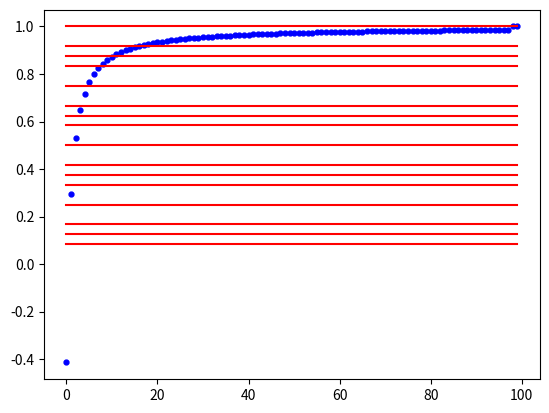

Recreate this plot in Python.
# -*- coding: utf-8 -*-

"""
=====
Decay
=====

This example showcases a sinusoidal decay animation.
"""


import numpy as np
import matplotlib.pyplot as plt
import matplotlib.animation as animation
from mpl_toolkits.mplot3d import Axes3D
from random import *

import cmath as cm
import math

def data_gen(t=0):    # Generates a new data vector each time its called
    cnt = 0
    while cnt < 310:  # This sets the maximum number of points plotted
        cnt += 1
        t += 0.01
        yield np.cos(7*t)*np.cos(t), np.cos(7*t)*np.sin(t)


def init():
    ax.set_ylim(-1.2, 1.2)
    ax.set_xlim(-1.2, 1.2)
    del xdata[:]
    del ydata[:]
    line.set_data(xdata, ydata)
    return line,

def cart2sph(x, y, z):
    hxy = np.hypot(x, y)
    r = np.hypot(hxy, z)
    el = np.arctan2(z, hxy)
    az = np.arctan2(y, x)
    return az, el, r


def sph2cart(azim, polar, r):
    rcos_theta = r * np.cos(polar)
    x = rcos_theta * np.cos(azim)
    y = rcos_theta * np.sin(azim)
    z = r * np.sin(polar)
    return x, y, z

# Vectorize these functions
sph2cartvec = np.vectorize(sph2cart);
cart2sphvec = np.vectorize(cart2sph);

def rotation_matrix(axis, theta):
    """
    Return the rotation matrix associated with counterclockwise rotation about
    the given axis by theta radians.
    """
    axis = np.asarray(axis)
    axis = axis/math.sqrt(np.dot(axis, axis))
    a = math.cos(theta/2.0)
    b, c, d = -axis*math.sin(theta/2.0)
    aa, bb, cc, dd = a*a, b*b, c*c, d*d
    bc, ad, ac, ab, bd, cd = b*c, a*d, a*c, a*b, b*d, c*d
    return np.array([[aa+bb-cc-dd, 2*(bc+ad), 2*(bd-ac)],
                     [2*(bc-ad), aa+cc-bb-dd, 2*(cd+ab)],
                     [2*(bd+ac), 2*(cd-ab), aa+dd-bb-cc]])
    
def check_orthog(pos1,pos2,pos3,matrix):
      mat = np.copy(matrix)
      v1 = np.array(list(mat[pos2])) - np.array(list(mat[pos1]))
      v2 = np.array(list(mat[pos3])) - np.array(list(mat[pos1]))
      npdot = np.dot(v1,v2)
      if npdot == 0:
          print("Orthogonal {}".format(npdot))
      else:
          print("Not Orthogonal {}".format(npdot))
          
def mag3D(vector3):
    x = vector3[0]
    y = vector3[1]
    z = vector3[2]
    mag = np.sqrt(x**2 + y**2 + z**2)
    return mag

def rect(r, theta):
    """theta in radians

    returns tuple; (float, float); (x,y)
    """
    x = r * math.cos(theta)
    y = r * math.sin(theta)
    return x,y

def polar(x, y):
    """returns r, theta(radians)
    """
    r, theta = cm.polar( complex(x,y) );

    return r, theta


polarvec = np.vectorize(polar); # Vectorize these func's to operate on vectors
rectvec  = np.vectorize(rect);

 

def frange(start, stop, step):
      i = start
      while i < stop:
          yield i
          i += step

def totuple(a):
    try:
        return tuple(totuple(i) for i in a)
    except TypeError:
        return a

def zeta(x,y,z):
    re = x/ (1-z)
    im = y/ (1-z)
    comp = np.complex(re,im)
    return comp

def eta(x,y,z):
    re = x/  (1+z)
    im = -y/ (1+z)
    comp = np.complex(re,im)
    return comp

def xyzunit(zReal,zImag):
    denom = 1 + zReal**2 + zImag**2
    x = 2*zReal / denom
    y = 2*zImag / denom
    z = (-1 + zReal**2 + zImag**2) / denom
    xyz = np.array( [x,y,z] )
    return xyz

def xyzEta(zReal,zImag):
    denom = 1 + zReal**2 + zImag**2
    x = 2*zReal / denom
    y = -2*zImag / denom
    z = (1 - zReal**2 - zImag**2) / denom
    xyz = np.array( [x,y,z] )
    return xyz

def frac(n):
    num = 1
    numVec = np.zeros(n)
    #numVec[0] = 1
    while num < (n-1):
        #print(num)
        numVec[num-1] = 1/num
        num += 1
    return numVec

def sq2series(n):
    num = 1
    while num < n:
        sq2s = 1/(num**2)
        yield sq2s
        num += 1

def sumSq2(n):
    num = 1
    numVec = np.zeros(n-1)
    while num < n:
        #if num != 12345678910111213:
        if num != 3:
           numVec[num-1] = 1/(num*np.sqrt(2))**2 + 1/(num*np.sqrt(2))**2
        else:
            print("Number is Three.")
            #numVec[num-1] = 1/(num*np.sqrt(2))**2 + 1/(num*np.sqrt(2))**2
        num += 1
    return numVec

# Vectorize
    #zetavec = np.vectorize(zeta)
    #etavec = np.vectorize(eta)
    #xyzunitvec = np.vectorize(xyzunit)

#fracVal = np.zeros(100)

fracVal = np.sqrt(2)*frac(100) 

          #zetaVal

sqOutput = sq2series(10000)

sqValue = sum(sqOutput)
print("Ordinary squared series:   {}".format(sqValue))

xvec = np.array([ 1/2 ]* len(fracVal))
yvec = np.array([ np.sqrt(3)/2 ]* len(fracVal))

zvec = xvec

xyvec = np.array( [ complex(0,0) ] * len(xvec) )
xyvec.real = xvec; xyvec.imag = yvec
zetavec = np.array( [ complex(0,0) ] * len(xvec) )
zetavec.real = xvec; zetavec.imag = yvec;

zetavec = fracVal*zetavec

zetapolar = polarvec(zetavec.real,zetavec.imag)

#zvec



zCalc = xyvec * zetavec.conj()
zCalx = 1 - zCalc

angleVec = np.array([1/12,2/12,3/12,4/12,5/12,6/12,7/12,8/12,9/12,10/12,11/12,
12/12,1/8,3/8,5/8,7/8])

# Decimal values for cos of popular Angles
angleVec = np.sort(angleVec,axis=0)
    
seriesMat = np.zeros(len(xvec),dtype=[('xvec','f8'),('yvec','f8'),
('zvec','f8'),('ZetaR','f8'),('ZetaI','f8'),('EtaR','f8'),
('EtaI','f8')])

seriesMat['xvec'] = xvec
seriesMat['yvec'] = yvec
seriesMat['zvec'] = zCalx.real

plotRows = len(xvec)
angleLine = np.zeros([plotRows,len(angleVec)])

for ii in range(0,len(angleVec)):
    angleLine[:,ii] = np.array( [angleVec[ii]] * plotRows)
    


plt.figure(1)
plt.plot(seriesMat['zvec'],'bo',markersize=3.5)

for ii in range(0,len(angleLine[0])):
    plt.plot(angleLine[:,ii],'r',linewidth=1.5)

# Do the Square to Sum Function
    
sq2sumA = sum(sumSq2(10000))
sqThree = 1/(3*np.sqrt(3))**2 + (np.sqrt(2)/(3*np.sqrt(3)))**2
print("   ")
print("The sum of Square Two's:   {}".format(sq2sumA))
print("   ")
print("Square Three:   {}".format(sqThree))
print("   ")
print("Pi^2 over 6:    {}".format(np.pi**2/6))

#Zeta=zetavec(riemMat['xvec'],riemMat['yvec'],riemMat['zvec'])
#Eta=etavec(riemMat['xvec'],riemMat['yvec'],riemMat['zvec'])
#riemMat['ZetaR'] = Zeta.real
#riemMat['ZetaI'] = Zeta.imag
#riemMat['EtaR'] = Eta.real
#riemMat['EtaI'] = Eta.imag




